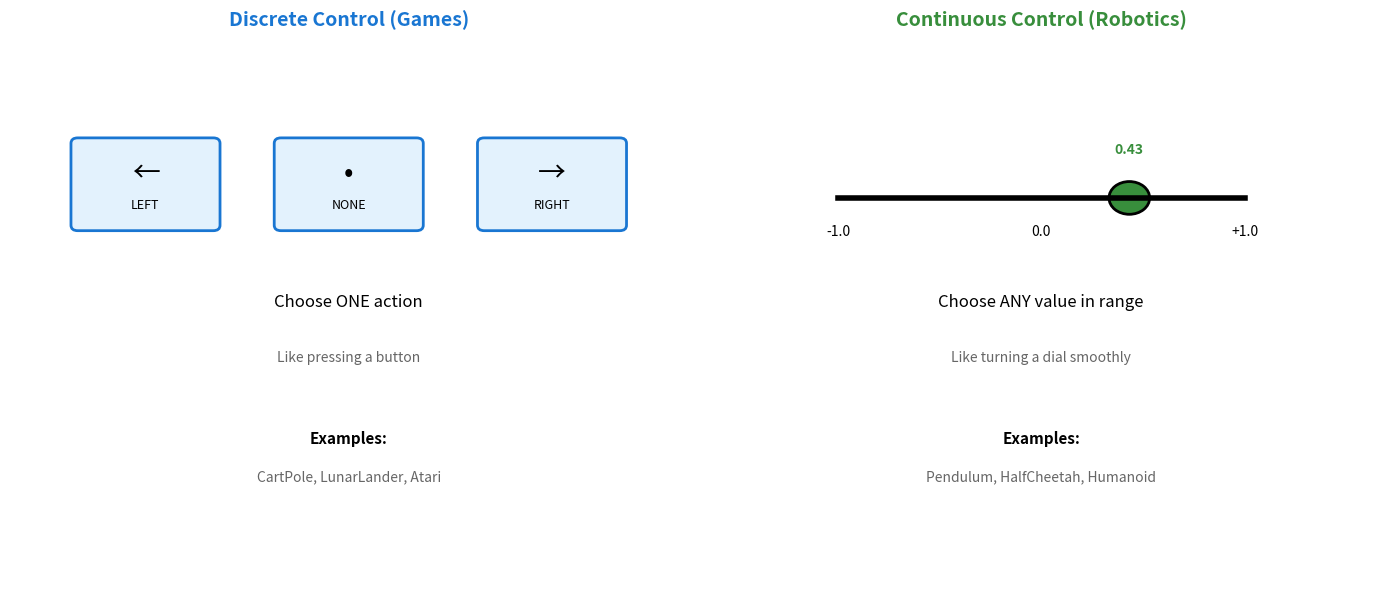
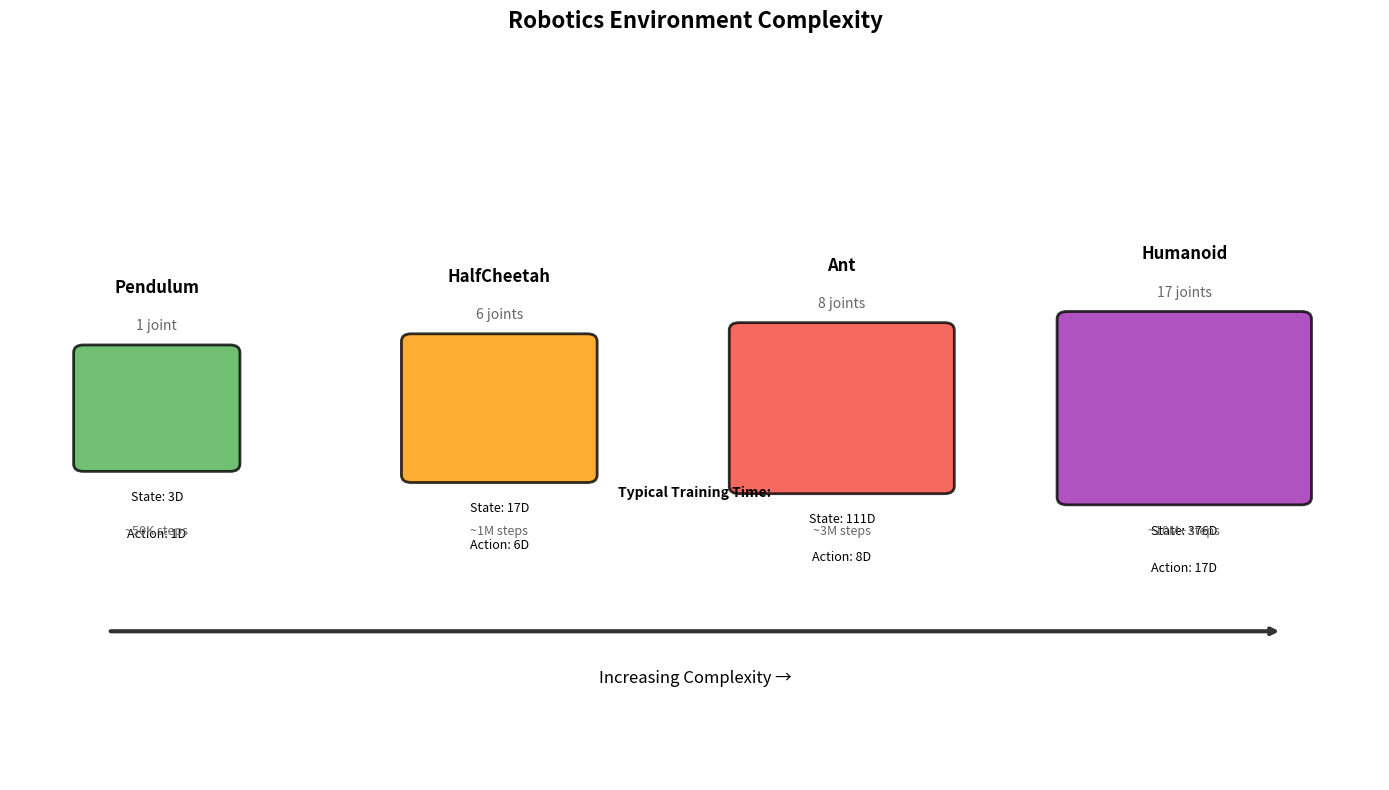
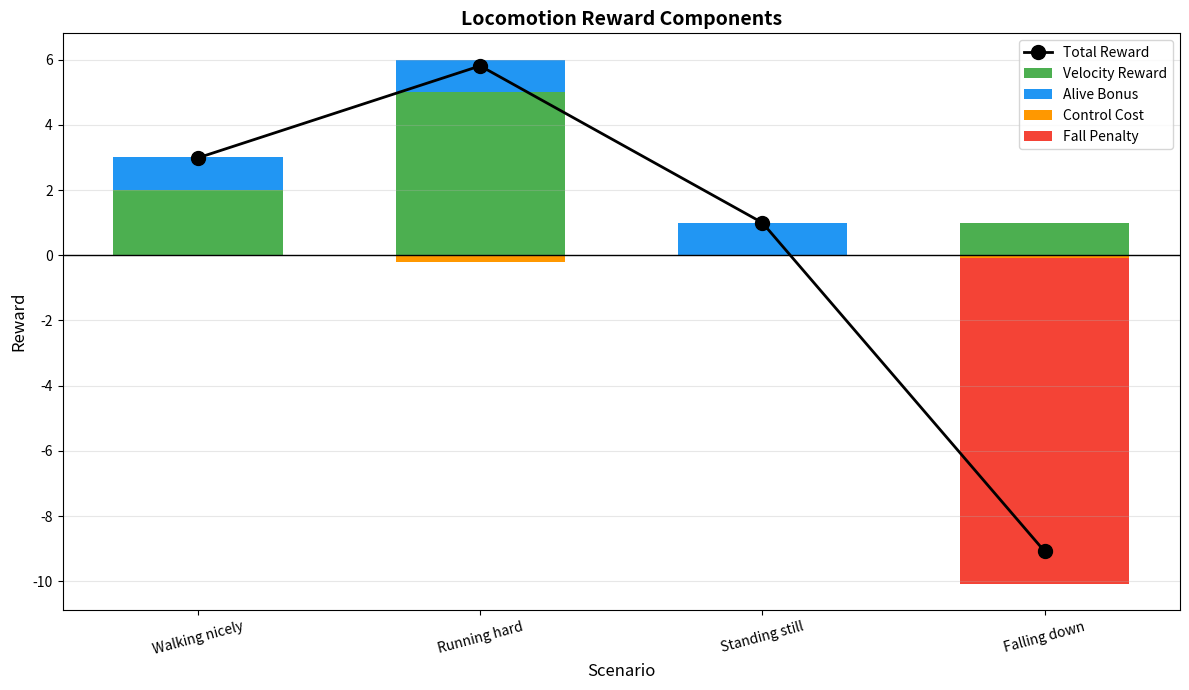
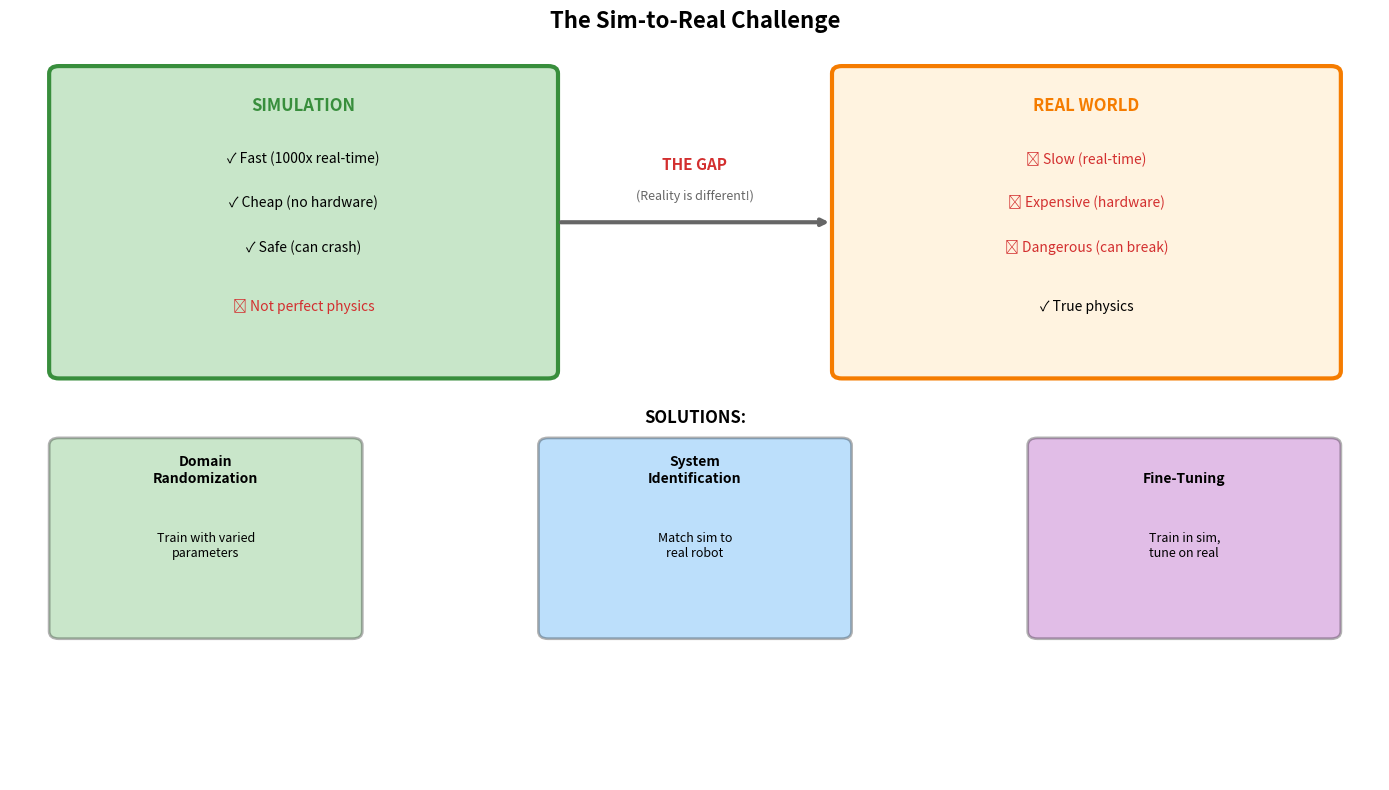

Generate these figures, in order, with matplotlib:
import numpy as np
import matplotlib.pyplot as plt
from matplotlib.patches import FancyBboxPatch, Circle, Rectangle, Wedge
import warnings
warnings.filterwarnings('ignore')

# Check gymnasium availability
try:
    import gymnasium as gym
    GYM_AVAILABLE = True
    print("✓ Gymnasium is installed!")
except ImportError:
    GYM_AVAILABLE = False
    print("✗ Gymnasium not installed.")

# Check stable-baselines3
try:
    from stable_baselines3 import PPO, SAC, TD3
    from stable_baselines3.common.evaluation import evaluate_policy
    SB3_AVAILABLE = True
    print("✓ Stable-Baselines3 is installed!")
except ImportError:
    SB3_AVAILABLE = False
    print("✗ Stable-Baselines3 not installed.")

# Check for MuJoCo
MUJOCO_AVAILABLE = False
try:
    env = gym.make('HalfCheetah-v4')
    env.close()
    MUJOCO_AVAILABLE = True
    print("✓ MuJoCo environments available!")
except:
    print("✗ MuJoCo not available (optional).")
    print("  Install with: pip install gymnasium[mujoco]")

# Visualize discrete vs continuous control

fig, axes = plt.subplots(1, 2, figsize=(14, 6))

# Left: Discrete actions (games)
ax1 = axes[0]
ax1.set_xlim(0, 10)
ax1.set_ylim(0, 10)
ax1.axis('off')
ax1.set_title('Discrete Control (Games)', fontsize=14, fontweight='bold', color='#1976d2')

# Draw discrete action choices
discrete_actions = [
    (2, 7, 'LEFT', '←'),
    (5, 7, 'NONE', '•'),
    (8, 7, 'RIGHT', '→'),
]

for x, y, label, symbol in discrete_actions:
    box = FancyBboxPatch((x-1, y-0.5), 2, 1.5, boxstyle="round,pad=0.1",
                          facecolor='#e3f2fd', edgecolor='#1976d2', linewidth=2)
    ax1.add_patch(box)
    ax1.text(x, y+0.3, symbol, ha='center', fontsize=20)
    ax1.text(x, y-0.2, label, ha='center', fontsize=9)

ax1.text(5, 5, 'Choose ONE action', ha='center', fontsize=12, style='italic')
ax1.text(5, 4, 'Like pressing a button', ha='center', fontsize=10, color='#666')

# Example environments
ax1.text(5, 2.5, 'Examples:', ha='center', fontsize=11, fontweight='bold')
ax1.text(5, 1.8, 'CartPole, LunarLander, Atari', ha='center', fontsize=10, color='#666')

# Right: Continuous actions (robotics)
ax2 = axes[1]
ax2.set_xlim(0, 10)
ax2.set_ylim(0, 10)
ax2.axis('off')
ax2.set_title('Continuous Control (Robotics)', fontsize=14, fontweight='bold', color='#388e3c')

# Draw continuous slider
ax2.plot([2, 8], [7, 7], 'k-', linewidth=4)
ax2.text(2, 6.3, '-1.0', ha='center', fontsize=10)
ax2.text(5, 6.3, '0.0', ha='center', fontsize=10)
ax2.text(8, 6.3, '+1.0', ha='center', fontsize=10)

# Current value marker
current_val = 6.3
circle = Circle((current_val, 7), 0.3, facecolor='#388e3c', edgecolor='black', linewidth=2)
ax2.add_patch(circle)
ax2.text(current_val, 7.8, '0.43', ha='center', fontsize=10, fontweight='bold', color='#388e3c')

ax2.text(5, 5, 'Choose ANY value in range', ha='center', fontsize=12, style='italic')
ax2.text(5, 4, 'Like turning a dial smoothly', ha='center', fontsize=10, color='#666')

# Example environments
ax2.text(5, 2.5, 'Examples:', ha='center', fontsize=11, fontweight='bold')
ax2.text(5, 1.8, 'Pendulum, HalfCheetah, Humanoid', ha='center', fontsize=10, color='#666')

plt.tight_layout()
plt.show()

print("\nKEY DIFFERENCE:")
print("  Discrete: action ∈ {0, 1, 2, 3} (finite choices)")
print("  Continuous: action ∈ [-1, +1] (infinite choices!)")
print("  Continuous control is MUCH harder to learn!")

# Explore robotics environments

print("ROBOTICS ENVIRONMENTS")
print("="*70)

if GYM_AVAILABLE:
    environments = {
        'Pendulum-v1': {
            'description': 'Swing up and balance pendulum',
            'difficulty': '⭐',
            'state_dim': 3,
            'action_dim': 1,
            'best_algorithm': 'SAC, TD3, PPO',
            'requires_mujoco': False,
        },
        'HalfCheetah-v4': {
            'description': '2D cheetah locomotion',
            'difficulty': '⭐⭐',
            'state_dim': 17,
            'action_dim': 6,
            'best_algorithm': 'SAC, TD3',
            'requires_mujoco': True,
        },
        'Ant-v4': {
            'description': '4-legged robot locomotion',
            'difficulty': '⭐⭐⭐',
            'state_dim': 111,
            'action_dim': 8,
            'best_algorithm': 'SAC, TD3',
            'requires_mujoco': True,
        },
        'Humanoid-v4': {
            'description': 'Bipedal walking',
            'difficulty': '⭐⭐⭐⭐',
            'state_dim': 376,
            'action_dim': 17,
            'best_algorithm': 'SAC + careful tuning',
            'requires_mujoco': True,
        },
    }
    
    for env_name, info in environments.items():
        print(f"\n{env_name}")
        print(f"  Description: {info['description']}")
        print(f"  Difficulty: {info['difficulty']}")
        print(f"  State dim: {info['state_dim']}, Action dim: {info['action_dim']}")
        print(f"  Best algorithms: {info['best_algorithm']}")
        
        if info['requires_mujoco'] and not MUJOCO_AVAILABLE:
            print(f"  (Requires MuJoCo - not installed)")
        else:
            try:
                env = gym.make(env_name)
                print(f"  Observation: {env.observation_space}")
                print(f"  Action: {env.action_space}")
                env.close()
            except Exception as e:
                print(f"  (Environment not available)")

print("\n" + "="*70)

# Visualize complexity progression

fig, ax = plt.subplots(figsize=(14, 8))
ax.set_xlim(0, 14)
ax.set_ylim(0, 10)
ax.axis('off')
ax.set_title('Robotics Environment Complexity', fontsize=16, fontweight='bold')

# Robots as boxes with increasing complexity
robots = [
    (1.5, 5, 'Pendulum', '1 joint', '#4caf50', 3, 1),
    (5, 5, 'HalfCheetah', '6 joints', '#ff9800', 17, 6),
    (8.5, 5, 'Ant', '8 joints', '#f44336', 111, 8),
    (12, 5, 'Humanoid', '17 joints', '#9c27b0', 376, 17),
]

for i, (x, y, name, joints, color, state_dim, action_dim) in enumerate(robots):
    # Robot body (size increases with complexity)
    size = 1.5 + i * 0.3
    box = FancyBboxPatch((x - size/2, y - size/2), size, size, boxstyle="round,pad=0.1",
                          facecolor=color, edgecolor='black', linewidth=2, alpha=0.8)
    ax.add_patch(box)
    
    ax.text(x, y + size/2 + 0.8, name, ha='center', fontsize=12, fontweight='bold')
    ax.text(x, y + size/2 + 0.3, joints, ha='center', fontsize=10, color='#666')
    
    # State/Action dimensions
    ax.text(x, y - size/2 - 0.5, f'State: {state_dim}D', ha='center', fontsize=9)
    ax.text(x, y - size/2 - 1, f'Action: {action_dim}D', ha='center', fontsize=9)

# Difficulty arrow
ax.annotate('', xy=(13, 2), xytext=(1, 2),
            arrowprops=dict(arrowstyle='->', lw=3, color='#333'))
ax.text(7, 1.3, 'Increasing Complexity →', ha='center', fontsize=12, style='italic')

# Training time indicators
times = ['~50K steps', '~1M steps', '~3M steps', '~10M+ steps']
for i, ((x, y, _, _, _, _, _), time) in enumerate(zip(robots, times)):
    ax.text(x, 3.3, time, ha='center', fontsize=9, color='#666')

ax.text(7, 3.8, 'Typical Training Time:', ha='center', fontsize=10, fontweight='bold')

plt.tight_layout()
plt.show()

# SAC vs PPO on Pendulum

print("TRAINING ON PENDULUM: SAC vs PPO")
print("="*60)

if SB3_AVAILABLE and GYM_AVAILABLE:
    results = {}
    
    for name, AlgoClass in [('SAC', SAC), ('PPO', PPO)]:
        print(f"\nTraining {name}...")
        
        env = gym.make('Pendulum-v1')
        model = AlgoClass('MlpPolicy', env, verbose=0)
        
        # Train
        model.learn(total_timesteps=20000)
        
        # Evaluate
        mean_reward, std_reward = evaluate_policy(model, env, n_eval_episodes=10)
        results[name] = (mean_reward, std_reward)
        print(f"  Result: {mean_reward:.2f} ± {std_reward:.2f}")
        
        env.close()
    
    # Visualize
    fig, ax = plt.subplots(figsize=(10, 6))
    
    names = list(results.keys())
    means = [results[n][0] for n in names]
    stds = [results[n][1] for n in names]
    colors = ['#388e3c', '#1976d2']
    
    bars = ax.bar(names, means, yerr=stds, capsize=5, color=colors,
                  edgecolor='black', linewidth=2)
    
    # Pendulum reward range: -16.2 to 0 (higher is better)
    ax.axhline(y=-200, color='red', linestyle='--', label='Random baseline (~-1200)')
    
    ax.set_ylabel('Mean Reward (higher = better)', fontsize=12)
    ax.set_title('Pendulum: SAC vs PPO\n(20K training steps)', fontsize=14, fontweight='bold')
    ax.grid(True, alpha=0.3, axis='y')
    
    for bar, mean in zip(bars, means):
        ax.text(bar.get_x() + bar.get_width()/2, bar.get_height() - 50,
                f'{mean:.0f}', ha='center', fontsize=12, fontweight='bold', color='white')
    
    plt.tight_layout()
    plt.show()
    
    print("\nKEY INSIGHT:")
    print("  SAC often learns faster on continuous control tasks!")
    print("  Entropy bonus helps explore the action space smoothly.")
else:
    print("Install required libraries to train agents")

# Demonstrate reward components

print("LOCOMOTION REWARD BREAKDOWN")
print("="*60)

def compute_locomotion_reward(
    velocity_forward,
    control_magnitude,
    height,
    alive,
    ctrl_cost_weight=0.1,
    alive_bonus=1.0,
    height_threshold=0.5,
    fall_penalty=10.0
):
    """
    Compute locomotion reward with multiple components.
    
    This is similar to what MuJoCo envs use.
    """
    # Forward progress
    velocity_reward = velocity_forward
    
    # Control cost (penalize large actions)
    ctrl_cost = ctrl_cost_weight * np.sum(control_magnitude ** 2)
    
    # Alive bonus
    alive_reward = alive_bonus if alive else 0
    
    # Fall penalty
    fall_cost = fall_penalty if height < height_threshold else 0
    
    total = velocity_reward - ctrl_cost + alive_reward - fall_cost
    
    return {
        'velocity': velocity_reward,
        'ctrl_cost': -ctrl_cost,
        'alive': alive_reward,
        'fall': -fall_cost,
        'total': total,
    }


# Example scenarios
scenarios = [
    ("Walking nicely", 2.0, np.array([0.3, 0.2, 0.1]), 1.2, True),
    ("Running hard", 5.0, np.array([0.9, 0.8, 0.7]), 1.0, True),
    ("Standing still", 0.0, np.array([0.1, 0.1, 0.1]), 1.2, True),
    ("Falling down", 1.0, np.array([0.5, 0.5, 0.5]), 0.3, False),
]

print(f"\n{'Scenario':<18} {'Velocity':>10} {'Ctrl Cost':>10} {'Alive':>8} {'Fall':>8} {'TOTAL':>10}")
print("-" * 70)

for name, vel, ctrl, height, alive in scenarios:
    r = compute_locomotion_reward(vel, ctrl, height, alive)
    print(f"{name:<18} {r['velocity']:>10.2f} {r['ctrl_cost']:>10.2f} {r['alive']:>8.2f} {r['fall']:>8.2f} {r['total']:>10.2f}")

print("\n" + "="*60)
print("\nKEY INSIGHTS:")
print("  • Running hard has high velocity but high control cost")
print("  • Walking nicely balances speed and efficiency")
print("  • Falling incurs a large penalty!")

# Visualize reward components

fig, ax = plt.subplots(figsize=(12, 7))

scenarios_names = ["Walking nicely", "Running hard", "Standing still", "Falling down"]
scenarios_data = [
    (2.0, np.array([0.3, 0.2, 0.1]), 1.2, True),
    (5.0, np.array([0.9, 0.8, 0.7]), 1.0, True),
    (0.0, np.array([0.1, 0.1, 0.1]), 1.2, True),
    (1.0, np.array([0.5, 0.5, 0.5]), 0.3, False),
]

# Compute rewards
all_rewards = []
for vel, ctrl, height, alive in scenarios_data:
    r = compute_locomotion_reward(vel, ctrl, height, alive)
    all_rewards.append(r)

# Stacked bar chart
x = np.arange(len(scenarios_names))
width = 0.6

velocity_vals = [r['velocity'] for r in all_rewards]
ctrl_vals = [r['ctrl_cost'] for r in all_rewards]
alive_vals = [r['alive'] for r in all_rewards]
fall_vals = [r['fall'] for r in all_rewards]

# Plot positive components
ax.bar(x, velocity_vals, width, label='Velocity Reward', color='#4caf50')
ax.bar(x, alive_vals, width, bottom=velocity_vals, label='Alive Bonus', color='#2196f3')

# Plot negative components (below zero)
ax.bar(x, ctrl_vals, width, label='Control Cost', color='#ff9800')
ax.bar(x, fall_vals, width, bottom=ctrl_vals, label='Fall Penalty', color='#f44336')

# Total line
totals = [r['total'] for r in all_rewards]
ax.plot(x, totals, 'ko-', markersize=10, linewidth=2, label='Total Reward')

ax.axhline(y=0, color='black', linewidth=1)
ax.set_xlabel('Scenario', fontsize=12)
ax.set_ylabel('Reward', fontsize=12)
ax.set_title('Locomotion Reward Components', fontsize=14, fontweight='bold')
ax.set_xticks(x)
ax.set_xticklabels(scenarios_names, rotation=15)
ax.legend(loc='upper right')
ax.grid(True, alpha=0.3, axis='y')

plt.tight_layout()
plt.show()

# Visualize sim-to-real challenge

fig, ax = plt.subplots(figsize=(14, 8))
ax.set_xlim(0, 14)
ax.set_ylim(0, 10)
ax.axis('off')
ax.set_title('The Sim-to-Real Challenge', fontsize=16, fontweight='bold')

# Simulation box
sim_box = FancyBboxPatch((0.5, 5.5), 5, 4, boxstyle="round,pad=0.1",
                          facecolor='#c8e6c9', edgecolor='#388e3c', linewidth=3)
ax.add_patch(sim_box)
ax.text(3, 9, 'SIMULATION', ha='center', fontsize=12, fontweight='bold', color='#388e3c')
ax.text(3, 8.3, '✓ Fast (1000x real-time)', ha='center', fontsize=10)
ax.text(3, 7.7, '✓ Cheap (no hardware)', ha='center', fontsize=10)
ax.text(3, 7.1, '✓ Safe (can crash)', ha='center', fontsize=10)
ax.text(3, 6.3, '✗ Not perfect physics', ha='center', fontsize=10, color='#d32f2f')

# Real world box
real_box = FancyBboxPatch((8.5, 5.5), 5, 4, boxstyle="round,pad=0.1",
                           facecolor='#fff3e0', edgecolor='#f57c00', linewidth=3)
ax.add_patch(real_box)
ax.text(11, 9, 'REAL WORLD', ha='center', fontsize=12, fontweight='bold', color='#f57c00')
ax.text(11, 8.3, '✗ Slow (real-time)', ha='center', fontsize=10, color='#d32f2f')
ax.text(11, 7.7, '✗ Expensive (hardware)', ha='center', fontsize=10, color='#d32f2f')
ax.text(11, 7.1, '✗ Dangerous (can break)', ha='center', fontsize=10, color='#d32f2f')
ax.text(11, 6.3, '✓ True physics', ha='center', fontsize=10)

# Gap in the middle
ax.annotate('', xy=(8.4, 7.5), xytext=(5.6, 7.5),
            arrowprops=dict(arrowstyle='->', lw=3, color='#666'))
ax.text(7, 8.2, 'THE GAP', ha='center', fontsize=11, fontweight='bold', color='#d32f2f')
ax.text(7, 7.8, '(Reality is different!)', ha='center', fontsize=9, color='#666')

# Solutions
solutions = [
    (2, 3.5, 'Domain\nRandomization', 'Train with varied\nparameters', '#4caf50'),
    (7, 3.5, 'System\nIdentification', 'Match sim to\nreal robot', '#2196f3'),
    (12, 3.5, 'Fine-Tuning', 'Train in sim,\ntune on real', '#9c27b0'),
]

ax.text(7, 4.8, 'SOLUTIONS:', ha='center', fontsize=12, fontweight='bold')

for x, y, title, desc, color in solutions:
    box = FancyBboxPatch((x-1.5, y-1.5), 3, 2.5, boxstyle="round,pad=0.1",
                          facecolor=color, edgecolor='black', linewidth=2, alpha=0.3)
    ax.add_patch(box)
    ax.text(x, y+0.5, title, ha='center', fontsize=10, fontweight='bold')
    ax.text(x, y-0.5, desc, ha='center', fontsize=9)

plt.tight_layout()
plt.show()

print("\nSIM-TO-REAL SUCCESS STORIES:")
print("  • OpenAI: Robot hand solving Rubik's cube (domain randomization)")
print("  • Boston Dynamics: Walking robots (careful system ID)")
print("  • Google: Robot manipulation (sim + real fine-tuning)")

# Complete training example on Pendulum

print("TRAINING SAC ON PENDULUM")
print("="*60)

if SB3_AVAILABLE and GYM_AVAILABLE:
    # Create environment
    env = gym.make('Pendulum-v1')
    
    print("\nEnvironment Details:")
    print(f"  Observation space: {env.observation_space}")
    print(f"  Action space: {env.action_space}")
    
    # Create SAC model with good defaults for robotics
    model = SAC(
        'MlpPolicy',
        env,
        learning_rate=3e-4,
        buffer_size=100000,
        batch_size=256,
        tau=0.005,               # Soft update coefficient
        gamma=0.99,              # Discount factor
        learning_starts=1000,    # Random exploration first
        verbose=0,
    )
    
    # Evaluate before training
    print("\nEvaluating before training...")
    mean_before, std_before = evaluate_policy(model, env, n_eval_episodes=5)
    print(f"  Mean reward: {mean_before:.2f} ± {std_before:.2f}")
    
    # Train
    print("\nTraining for 30K timesteps...")
    model.learn(total_timesteps=30000, progress_bar=True)
    
    # Evaluate after training
    print("\nEvaluating after training...")
    mean_after, std_after = evaluate_policy(model, env, n_eval_episodes=10)
    print(f"  Mean reward: {mean_after:.2f} ± {std_after:.2f}")
    
    improvement = mean_after - mean_before
    print(f"\nImprovement: {improvement:+.2f}")
    
    # Run an episode and record actions
    print("\nRecording trained policy...")
    obs, _ = env.reset()
    states = [obs]
    actions = []
    rewards = []
    
    for _ in range(200):
        action, _ = model.predict(obs, deterministic=True)
        obs, reward, terminated, truncated, _ = env.step(action)
        states.append(obs)
        actions.append(action[0])
        rewards.append(reward)
        if terminated or truncated:
            break
    
    env.close()
    
    # Visualize learned behavior
    fig, axes = plt.subplots(3, 1, figsize=(12, 10), sharex=True)
    
    # Actions
    ax1 = axes[0]
    ax1.plot(actions, 'b-', linewidth=1.5)
    ax1.set_ylabel('Action (Torque)', fontsize=11)
    ax1.set_title('Learned Pendulum Control', fontsize=14, fontweight='bold')
    ax1.axhline(y=0, color='gray', linestyle='--', alpha=0.5)
    ax1.grid(True, alpha=0.3)
    ax1.set_ylim(-2.5, 2.5)
    
    # Angle (from cos and sin)
    angles = [np.arctan2(s[1], s[0]) for s in states[:-1]]
    ax2 = axes[1]
    ax2.plot(angles, 'g-', linewidth=1.5)
    ax2.set_ylabel('Angle (rad)', fontsize=11)
    ax2.axhline(y=0, color='red', linestyle='--', alpha=0.5, label='Target (upright)')
    ax2.grid(True, alpha=0.3)
    ax2.legend()
    
    # Rewards
    ax3 = axes[2]
    ax3.plot(rewards, 'orange', linewidth=1.5)
    ax3.set_xlabel('Timestep', fontsize=11)
    ax3.set_ylabel('Reward', fontsize=11)
    ax3.grid(True, alpha=0.3)
    
    plt.tight_layout()
    plt.show()
    
    print("\nLEARNED BEHAVIOR:")
    print("  The agent learns to swing up and balance!")
    print("  Notice how actions become small once balanced.")
else:
    print("Install required libraries to train")